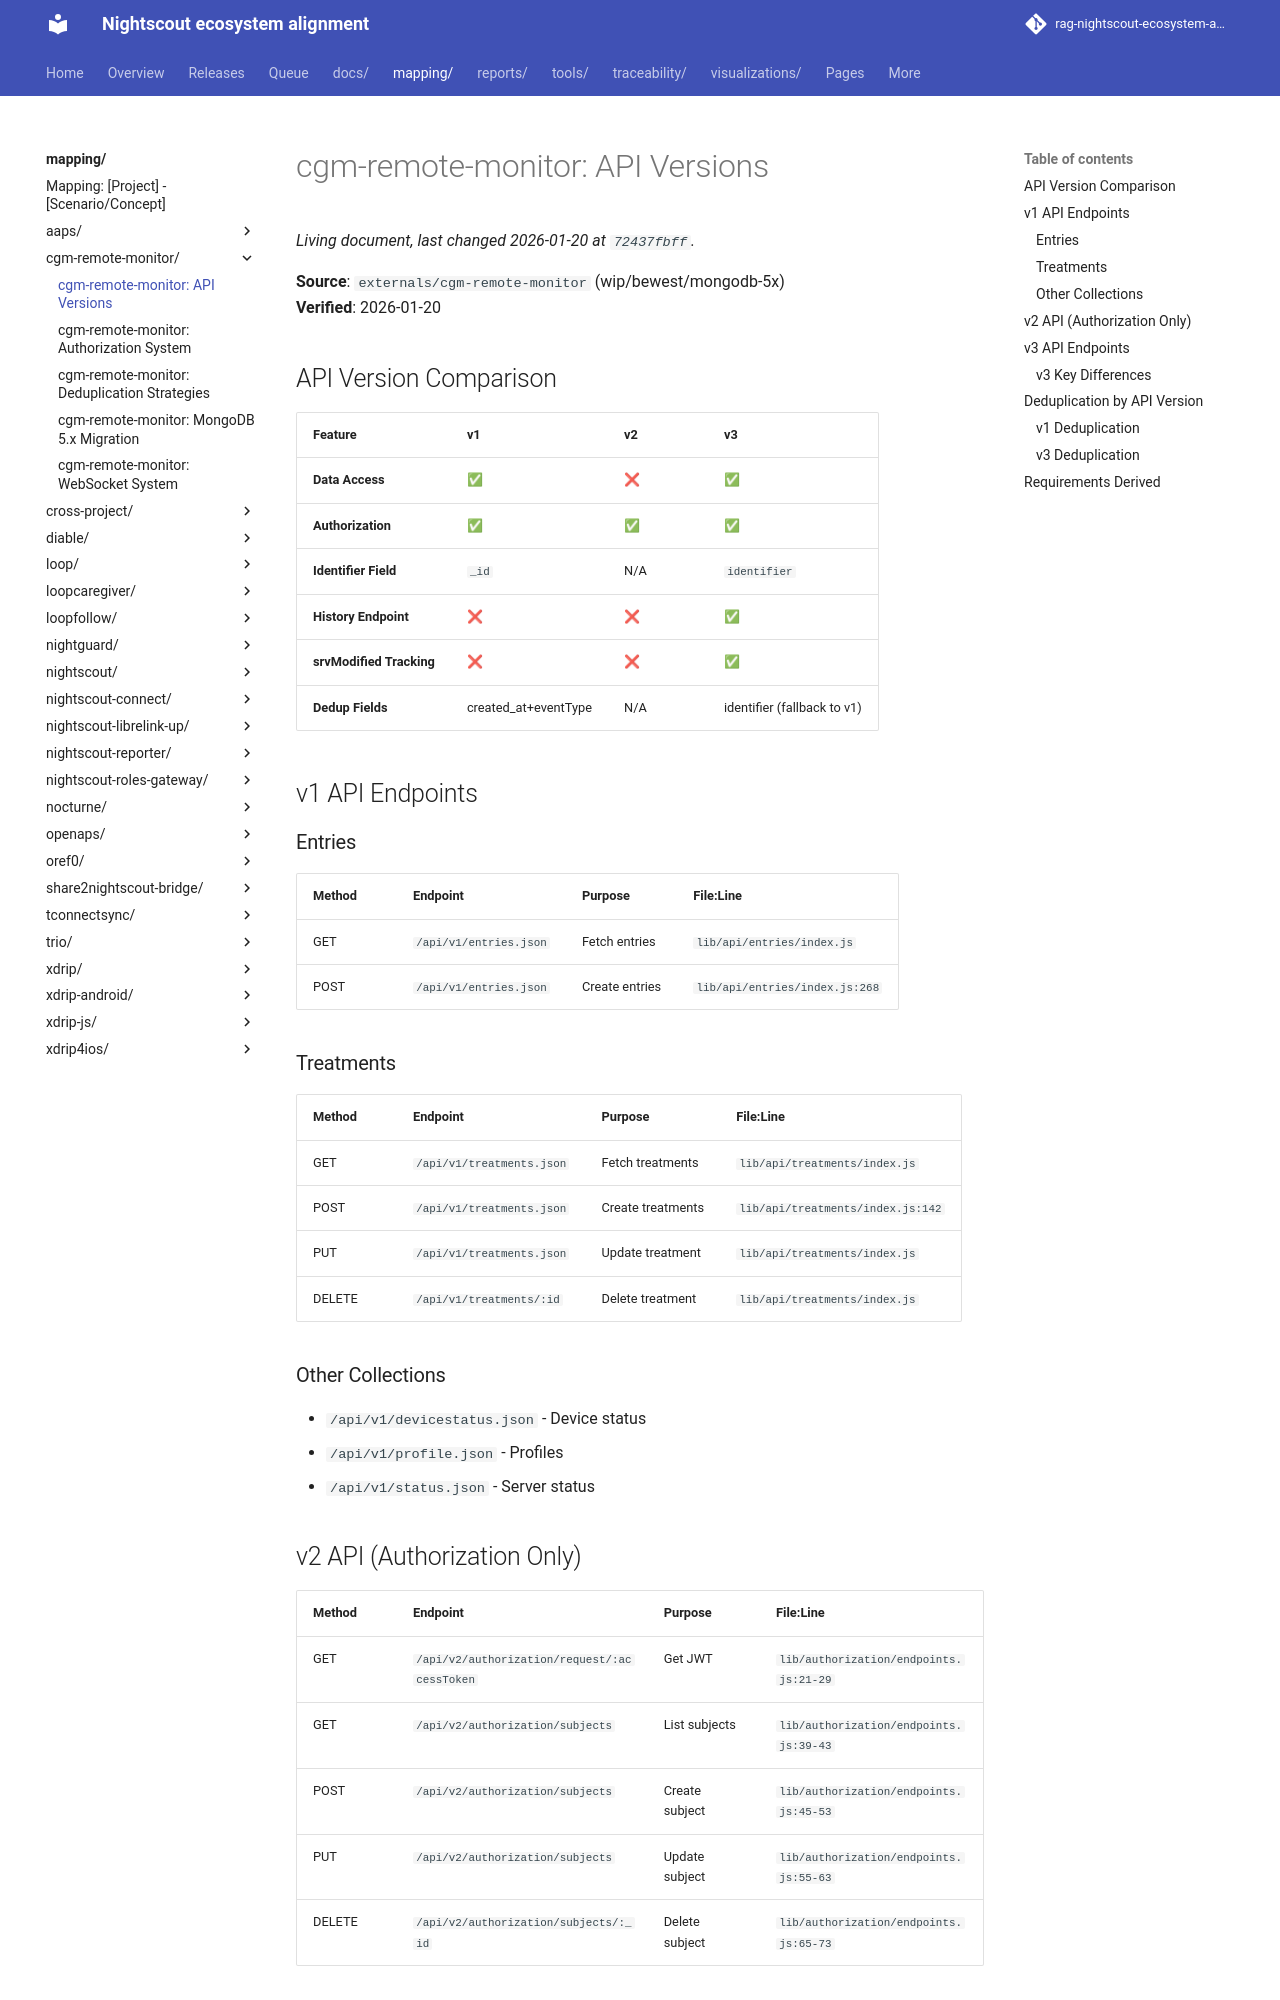

repository: bewest/rag-nightscout-ecosystem-alignment · page: mapping/cgm-remote-monitor/api-versions.html · generator: mkdocs

# cgm-remote-monitor: API Versions

**Source**: `externals/cgm-remote-monitor` (wip/bewest/mongodb-5x)  
**Verified**: 2026-01-20

## API Version Comparison

| Feature | v1 | v2 | v3 |
|---------|----|----|-----|
| **Data Access** | ✅ | ❌ | ✅ |
| **Authorization** | ✅ | ✅ | ✅ |
| **Identifier Field** | `_id` | N/A | `identifier` |
| **History Endpoint** | ❌ | ❌ | ✅ |
| **srvModified Tracking** | ❌ | ❌ | ✅ |
| **Dedup Fields** | created_at+eventType | N/A | identifier (fallback to v1) |

## v1 API Endpoints

### Entries
| Method | Endpoint | Purpose | File:Line |
|--------|----------|---------|-----------|
| GET | `/api/v1/entries.json` | Fetch entries | `lib/api/entries/index.js` |
| POST | `/api/v1/entries.json` | Create entries | `lib/api/entries/index.js:268` |

### Treatments
| Method | Endpoint | Purpose | File:Line |
|--------|----------|---------|-----------|
| GET | `/api/v1/treatments.json` | Fetch treatments | `lib/api/treatments/index.js` |
| POST | `/api/v1/treatments.json` | Create treatments | `lib/api/treatments/index.js:142` |
| PUT | `/api/v1/treatments.json` | Update treatment | `lib/api/treatments/index.js` |
| DELETE | `/api/v1/treatments/:id` | Delete treatment | `lib/api/treatments/index.js` |

### Other Collections
- `/api/v1/devicestatus.json` - Device status
- `/api/v1/profile.json` - Profiles
- `/api/v1/status.json` - Server status

## v2 API (Authorization Only)

| Method | Endpoint | Purpose | File:Line |
|--------|----------|---------|-----------|
| GET | `/api/v2/authorization/request/:accessToken` | Get JWT | `lib/authorization/endpoints.js:21-29` |
| GET | `/api/v2/authorization/subjects` | List subjects | `lib/authorization/endpoints.js:39-43` |
| POST | `/api/v2/authorization/subjects` | Create subject | `lib/authorization/endpoints.js:45-53` |
| PUT | `/api/v2/authorization/subjects` | Update subject | `lib/authorization/endpoints.js:55-63` |
| DELETE | `/api/v2/authorization/subjects/:_id` | Delete subject | `lib/authorization/endpoints.js:65-73` |
